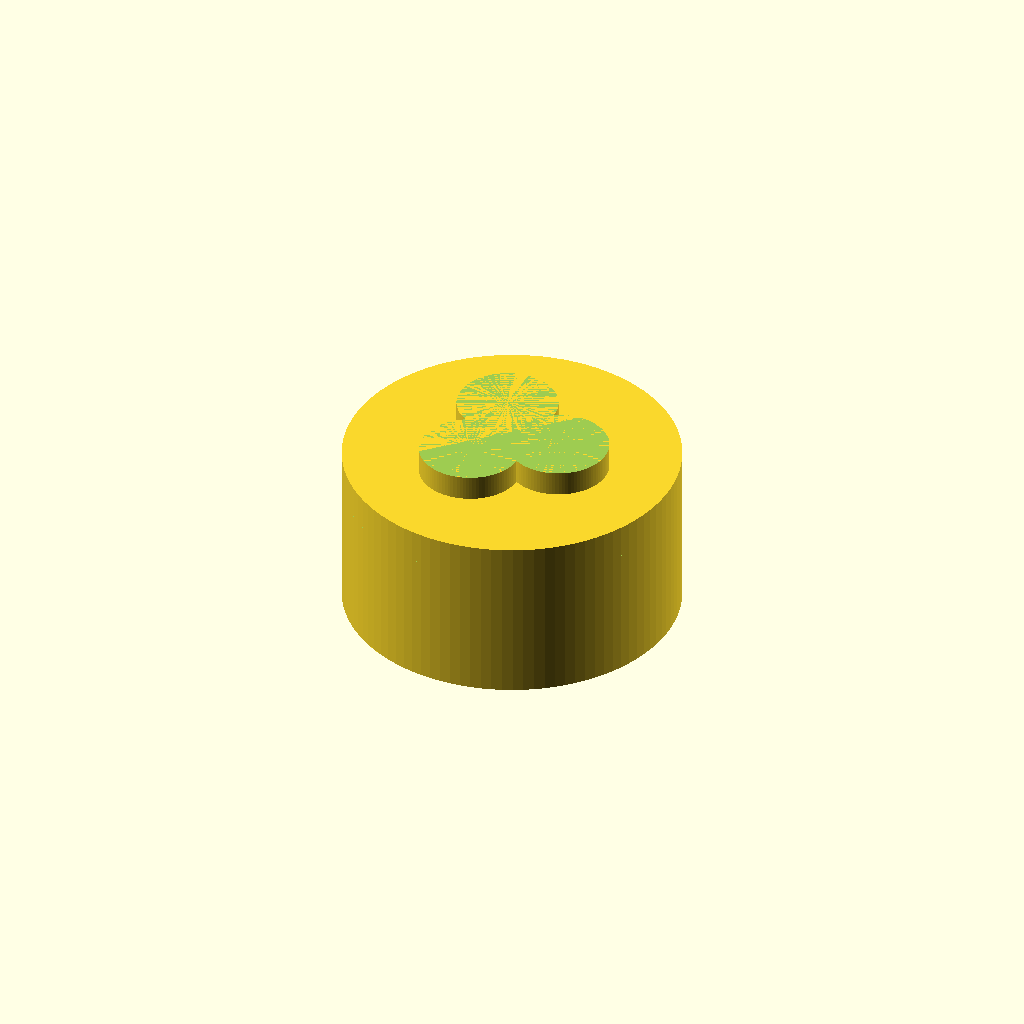
Cell 1 — every parameter at its default value.
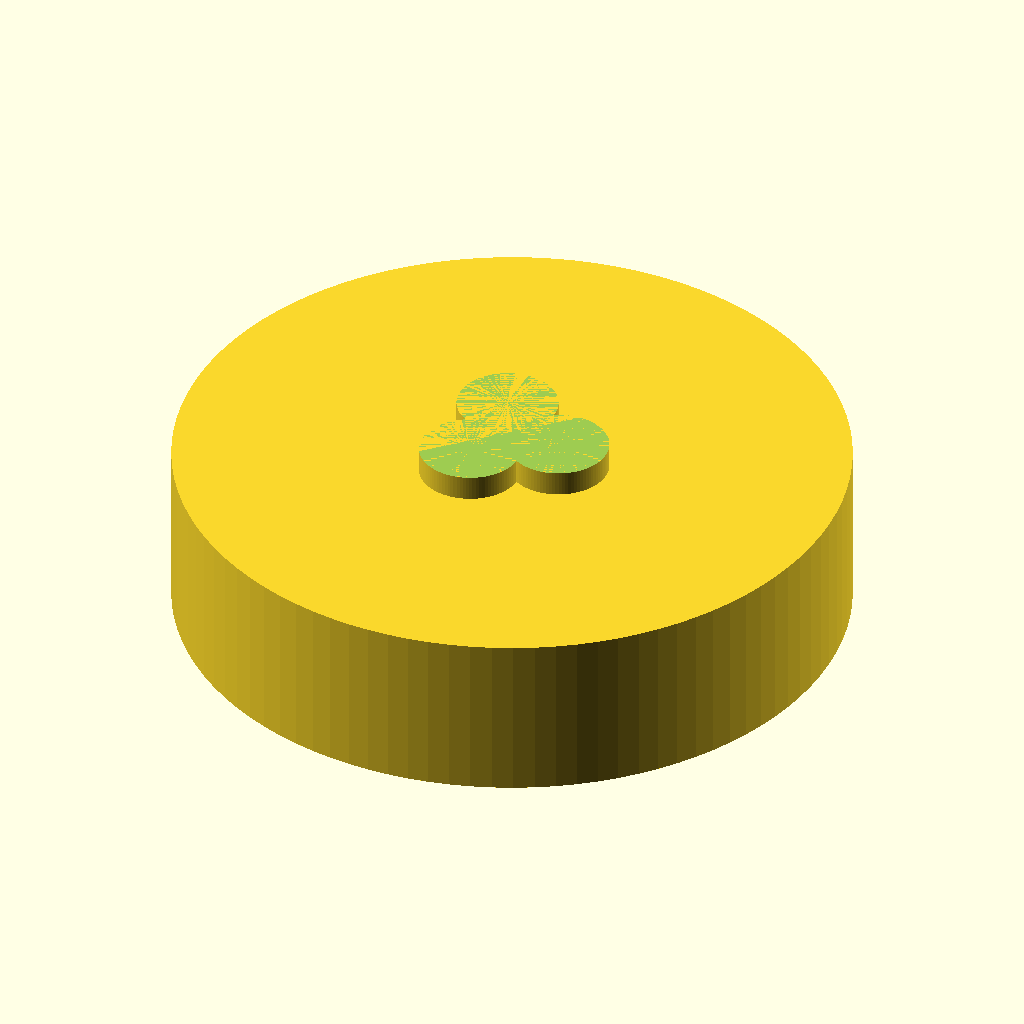
Cell 2 — coupling_diameter set to 80, the other parameters unchanged.
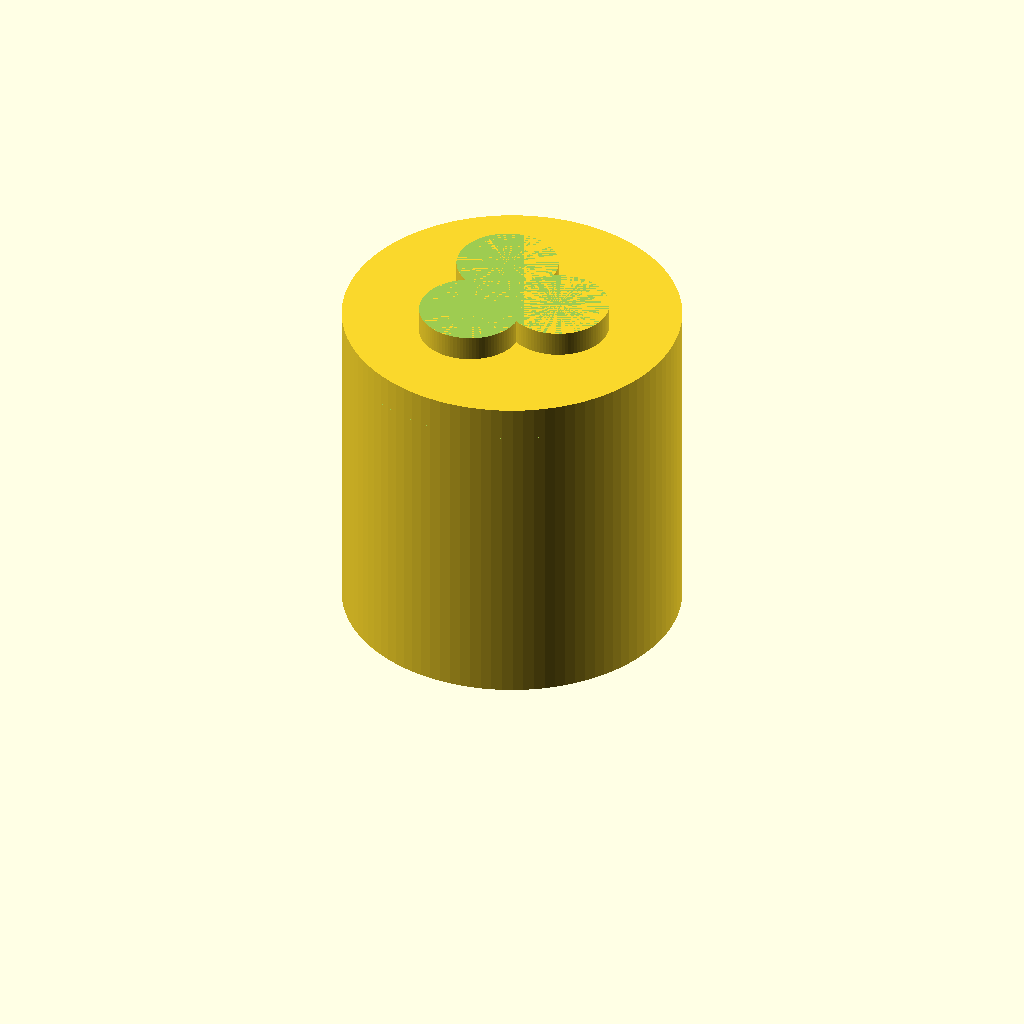
Cell 3: the same model with coupling_length = 40.
All cells are drawn from one camera (rotation 55°, 0°, 25°, orthographic, colour scheme Cornfield), so only the parameter changes between them.
OpenSCAD source file TracePart/objfile_1/output_0/objfile_1.scad:

$fn = 100; // Smoothness

// Parameters
coupling_diameter = 40;
coupling_length = 20;
bore_diameter = 10;
slot_width = 6;
slot_depth = 6;
slot_height = 10;
spider_thickness = 6;
spider_lobe_radius = 6;

// Main Assembly
module coupling_half(mirror=false) {
    difference() {
        // Main body
        cylinder(d=coupling_diameter, h=coupling_length);

        // Bore hole
        translate([0, 0, -1])
            cylinder(d=bore_diameter, h=coupling_length + 2);

        // Slots
        for (i = [0:2]) {
            angle = i * 120;
            rotate([0, 0, angle])
                translate([coupling_diameter/2 - slot_depth, -slot_width/2, coupling_length - slot_height])
                    cube([slot_depth, slot_width, slot_height]);
        }
    }
}

// Central Spider
module central_spider() {
    difference() {
        union() {
            for (i = [0:2]) {
                rotate([0, 0, i * 120])
                    translate([spider_lobe_radius, 0, 0])
                        cylinder(r=spider_lobe_radius, h=spider_thickness);
            }
        }
        // Trim bottom and top to make it flat
        translate([-20, -20, -1])
            cube([40, 40, 1]);
        translate([-20, -20, spider_thickness])
            cube([40, 40, 1]);
    }
}

// Assembly
translate([0, 0, 0])
    coupling_half();

translate([0, 0, coupling_length])
    mirror([0, 0, 1])
        coupling_half();

translate([0, 0, coupling_length - spider_thickness/2])
    central_spider();
Parameter table extracted from the source (name, type, default, range or options):
coupling_diameter: number, default 40
coupling_length: number, default 20
bore_diameter: number, default 10
slot_width: number, default 6
slot_depth: number, default 6
slot_height: number, default 10
spider_thickness: number, default 6
spider_lobe_radius: number, default 6
